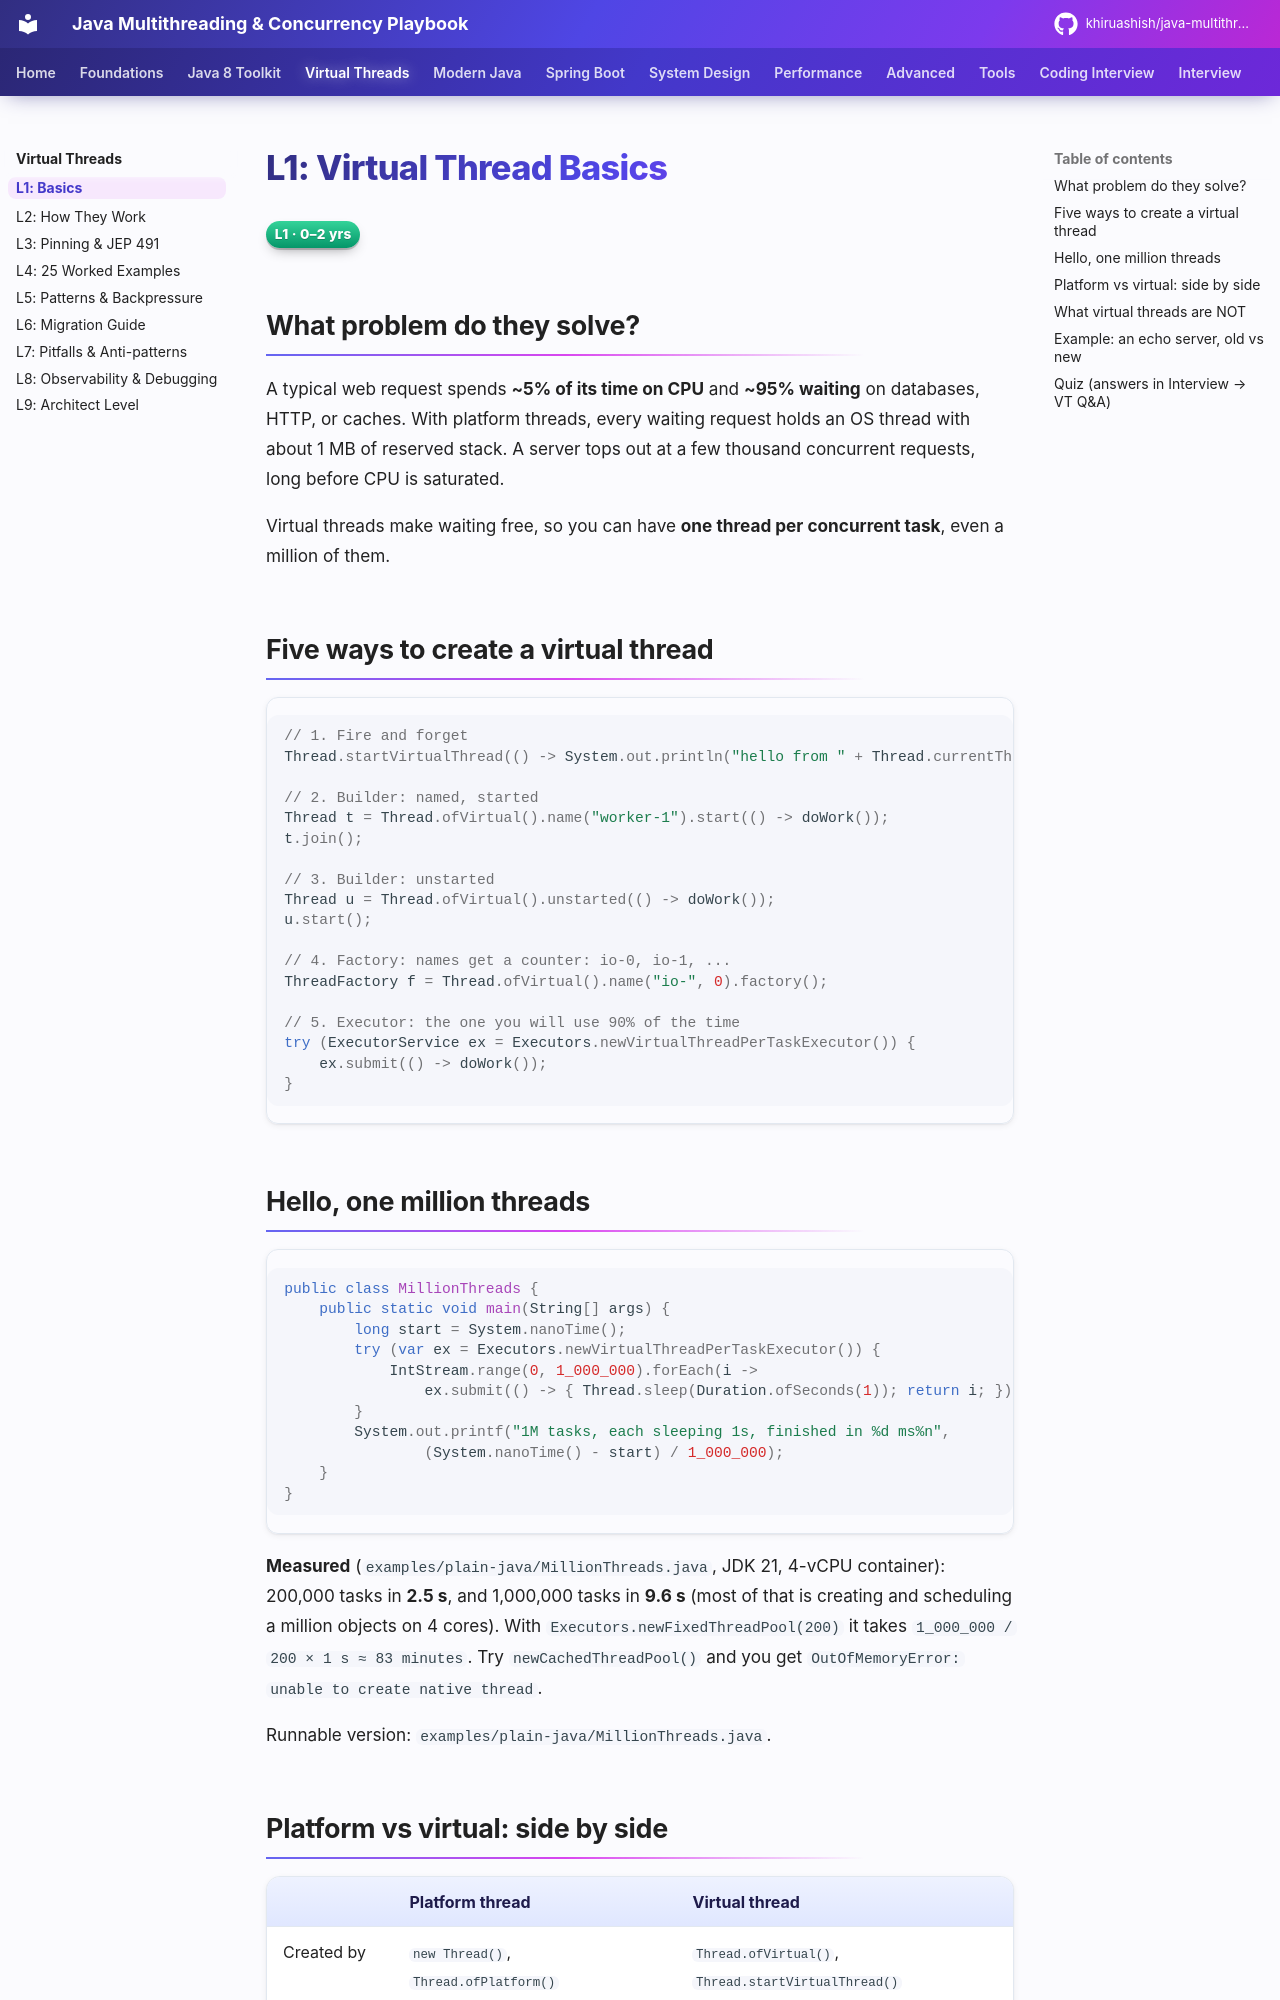

repository: khiruashish/java-multithreading-playbook · page: virtual-threads/01-basics/index.html · generator: mkdocs

# L1: Virtual Thread Basics

<span class="level l1">L1 · 0–2 yrs</span>

## What problem do they solve?

A typical web request spends **~5% of its time on CPU** and **~95% waiting** on databases, HTTP, or caches. With platform
threads, every waiting request holds an OS thread with about 1 MB of reserved stack. A server tops out at a few thousand
concurrent requests, long before CPU is saturated.

Virtual threads make waiting free, so you can have **one thread per concurrent task**, even a million of them.

## Five ways to create a virtual thread

```java
// 1. Fire and forget
Thread.startVirtualThread(() -> System.out.println("hello from " + Thread.currentThread()));

// 2. Builder: named, started
Thread t = Thread.ofVirtual().name("worker-1").start(() -> doWork());
t.join();

// 3. Builder: unstarted
Thread u = Thread.ofVirtual().unstarted(() -> doWork());
u.start();

// 4. Factory: names get a counter: io-0, io-1, ...
ThreadFactory f = Thread.ofVirtual().name("io-", 0).factory();

// 5. Executor: the one you will use 90% of the time
try (ExecutorService ex = Executors.newVirtualThreadPerTaskExecutor()) {
    ex.submit(() -> doWork());
}
```

## Hello, one million threads

```java
public class MillionThreads {
    public static void main(String[] args) {
        long start = System.nanoTime();
        try (var ex = Executors.newVirtualThreadPerTaskExecutor()) {
            IntStream.range(0, 1_000_000).forEach(i ->
                ex.submit(() -> { Thread.sleep(Duration.ofSeconds(1)); return i; }));
        }
        System.out.printf("1M tasks, each sleeping 1s, finished in %d ms%n",
                (System.nanoTime() - start) / 1_000_000);
    }
}
```

**Measured** (`examples/plain-java/MillionThreads.java`, JDK 21, 4-vCPU container): 200,000 tasks in **2.5 s**, and
1,000,000 tasks in **9.6 s** (most of that is creating and scheduling a million objects on 4 cores). With
`Executors.newFixedThreadPool(200)` it takes `1_000_000 / 200 × 1 s ≈ 83 minutes`. Try `newCachedThreadPool()` and you get
`OutOfMemoryError: unable to create native thread`.

Runnable version: `examples/plain-java/MillionThreads.java`.
